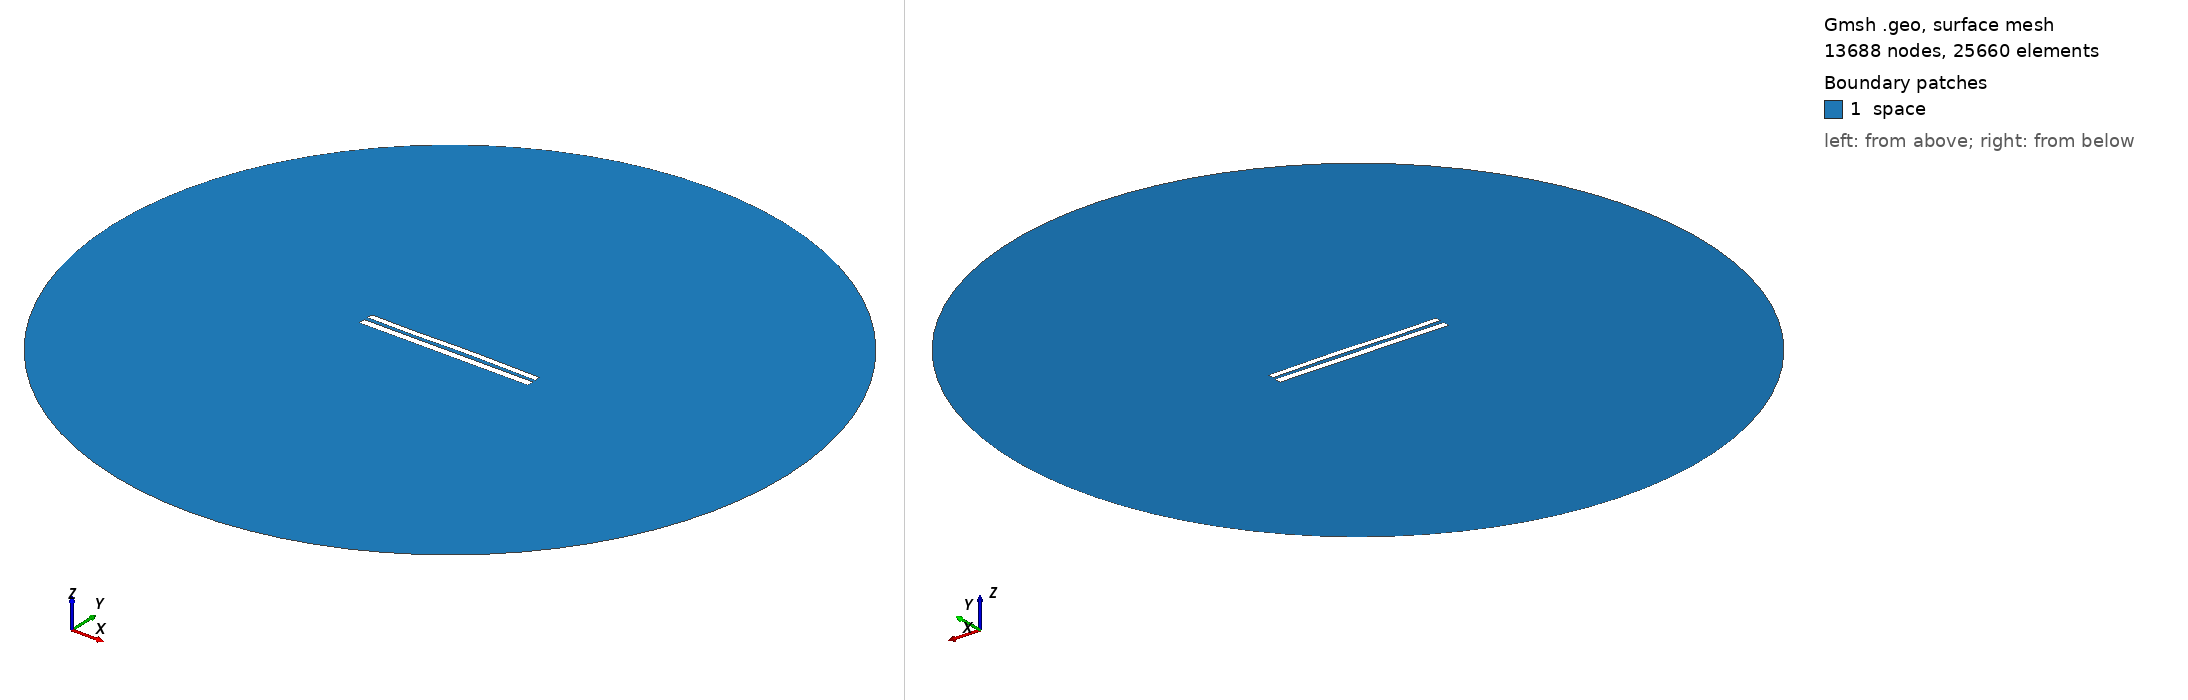

Gmsh geometry script, surface-meshed: 13688 nodes, 25660 surface elements. Boundary patches (legend numbers): 1 space. Left view from above one corner, right view from below the opposite corner. Legend entries are the model's physical surfaces. The drawing asked Gmsh for element sizes between 1% and 20% of the model's largest extent; the script's own settings can give other sizes.

=== 8327.geo (drawn) ===
//---------------------------------------
// Geometry kernel
//---------------------------------------

SetFactory("OpenCASCADE");



//---------------------------------------
// Parameters of the geometry
//---------------------------------------

// Overetch of the upper plate
overetch = 0.25;

// Distance between the plates
distance = 2.25;

// Discretization over the x axis (for the deformation)
nx = 50; 

// Length of the plate
L = 100 - overetch; 

// Number of modes
n = 4; 

// 1st mode coefficient
coeff(1) = -0.075;
beta(1) = 0.596864 * 3.1415926535 / L;

// 2nd mode coefficient
coeff(2) = 0.07499999999999998;
beta(2) = 1.49418 * 3.1415926535 / L;

// 3rd mode coefficient
coeff(3) = -0.15;
beta(3) = 2.50025 * 3.1415926535 / L;

// 4th mode coefficient
coeff(4) = -0.075;
beta(4) = 3.49999 * 3.1415926535 / L;



//---------------------------------------
// Upper plate (deformed rectangle)
//---------------------------------------

// Coordiantes of the upper plate
xmin = -50;
xmax = 50 - overetch;

// Height of the upper plate
yheight = 4 - 2 * overetch;

// Indexes of the points
UpperID[] = {};
LowerID[] = {};
LeftID[] = {};
RightID[] = {};

// Point index
p = 1;

// Horizontal edges
For i In {1:nx}
    x = xmin + (i-1)*(xmax - xmin)/(nx-1);

    y_bottom = distance / 2 + overetch;
    For j In {1:n}
        C = (Cosh(beta(j)*L) + Cos(beta(j)*L)) / (Sinh(beta(j)*L) + Sin(beta(j)*L));
        y_bottom  = y_bottom + coeff(j) * (Cosh(beta(j)*(x+50)) - Cos(beta(j)*(x+50)) - C * (Sinh(beta(j)*(x+50)) - Sin(beta(j)*(x+50))));
    EndFor

    y_top = y_bottom + yheight;

    Point(p) = {x, y_top, 0, 1.0};
    UpperID[i] = p;
    p = p + 1;

    Point(p) = {x, y_bottom, 0, 1.0};
    LowerID[i] = p;
    p = p + 1;
EndFor

// Create point lists
UpperPts[] = {}; LowerPts[] = {};
For i In {1:nx}
  UpperPts[] += {UpperID[i]};
  LowerPts[] += {LowerID[i]};
EndFor

// Build splines
Spline(1) = {UpperPts[]};
Spline(2) = {LowerPts[]};
Line(3) = {LowerPts[nx-1], UpperPts[nx-1]};
Line(4) = {LowerPts[0], UpperPts[0]};

// Build the plane surface
Curve Loop(1) = {2, 3, -1, -4};
Plane Surface(1) = {1};



//---------------------------------------
// Lower plate (rectangle)
//---------------------------------------

// Vertices
Point(1001) = {-50, -1, 0, 1.0};
Point(1002) = { 50, -1, 0, 1.0};
Point(1003) = { 50,  -5, 0, 1.0};
Point(1004) = {-50,  -5, 0, 1.0};

// Edges
Line(5) = {1001, 1002};
Line(6) = {1002, 1003};
Line(7) = {1003, 1004};
Line(8) = {1004, 1001};

// Plane surface
Line Loop(2) = {5, 6, 7, 8};
Plane Surface(2) = {2}; 



//---------------------------------------
// Outer (fictious) boundary
//---------------------------------------

// Points
Point(1005) = {0, 0, 0};       // Center
Point(1006) = {200, 0, 0};     // Start point
Point(1007) = {0, 200, 0};     // 90 degrees
Point(1008) = {-200, 0, 0};    // 180 degrees
Point(1009) = {0, -200, 0};    // 270 degrees

// Circle arcs (each needs start, center, end)
Circle(9) = {1006, 1005, 1007};
Circle(10) = {1007, 1005, 1008};
Circle(11) = {1008, 1005, 1009};
Circle(12) = {1009, 1005, 1006};

// Plane surface for the entire domain
Curve Loop(3) = {9, 10, 11, 12};
Surface(3) = {3};

// Subtract the plates from the whole domain to obtain the actual domain where we want to solve the equations
BooleanDifference{ Surface{3}; Delete; }{ Surface{1}; Surface{2}; Delete; }




//---------------------------------------
// Transfinite Lines/Curves
//---------------------------------------

// Set the number of points on the boundaries
r = 7;

// Plates
Transfinite Curve {1, 2} = 50*r Using Progression 1;
Transfinite Curve {3, 4} = 2*r Using Progression 1;
Transfinite Line {5, 7} = 50*r Using Progression 1;
Transfinite Line {6, 8} = 2*r Using Progression 1;

// Outer boundary
Transfinite Line {9, 10, 11, 12} = 20 Using Progression 1;



//---------------------------------------
// Physical groups
//---------------------------------------                

// Physical curves (boundaries)
Physical Line("force_segment", 10) = {2};
Physical Line("upper_plate", 11) = {1, 3, 4};
Physical Line("lower_plate", 12) = {5, 6, 7, 8};
Physical Line("boundary", 20) = {9, 10, 11, 12};

// Physical Surfaces
Physical Surface("space", 30) = {3};



//---------------------------------------
// 6. Generate the Mesh
//---------------------------------------

// 2D mesh generation
Mesh 2;
